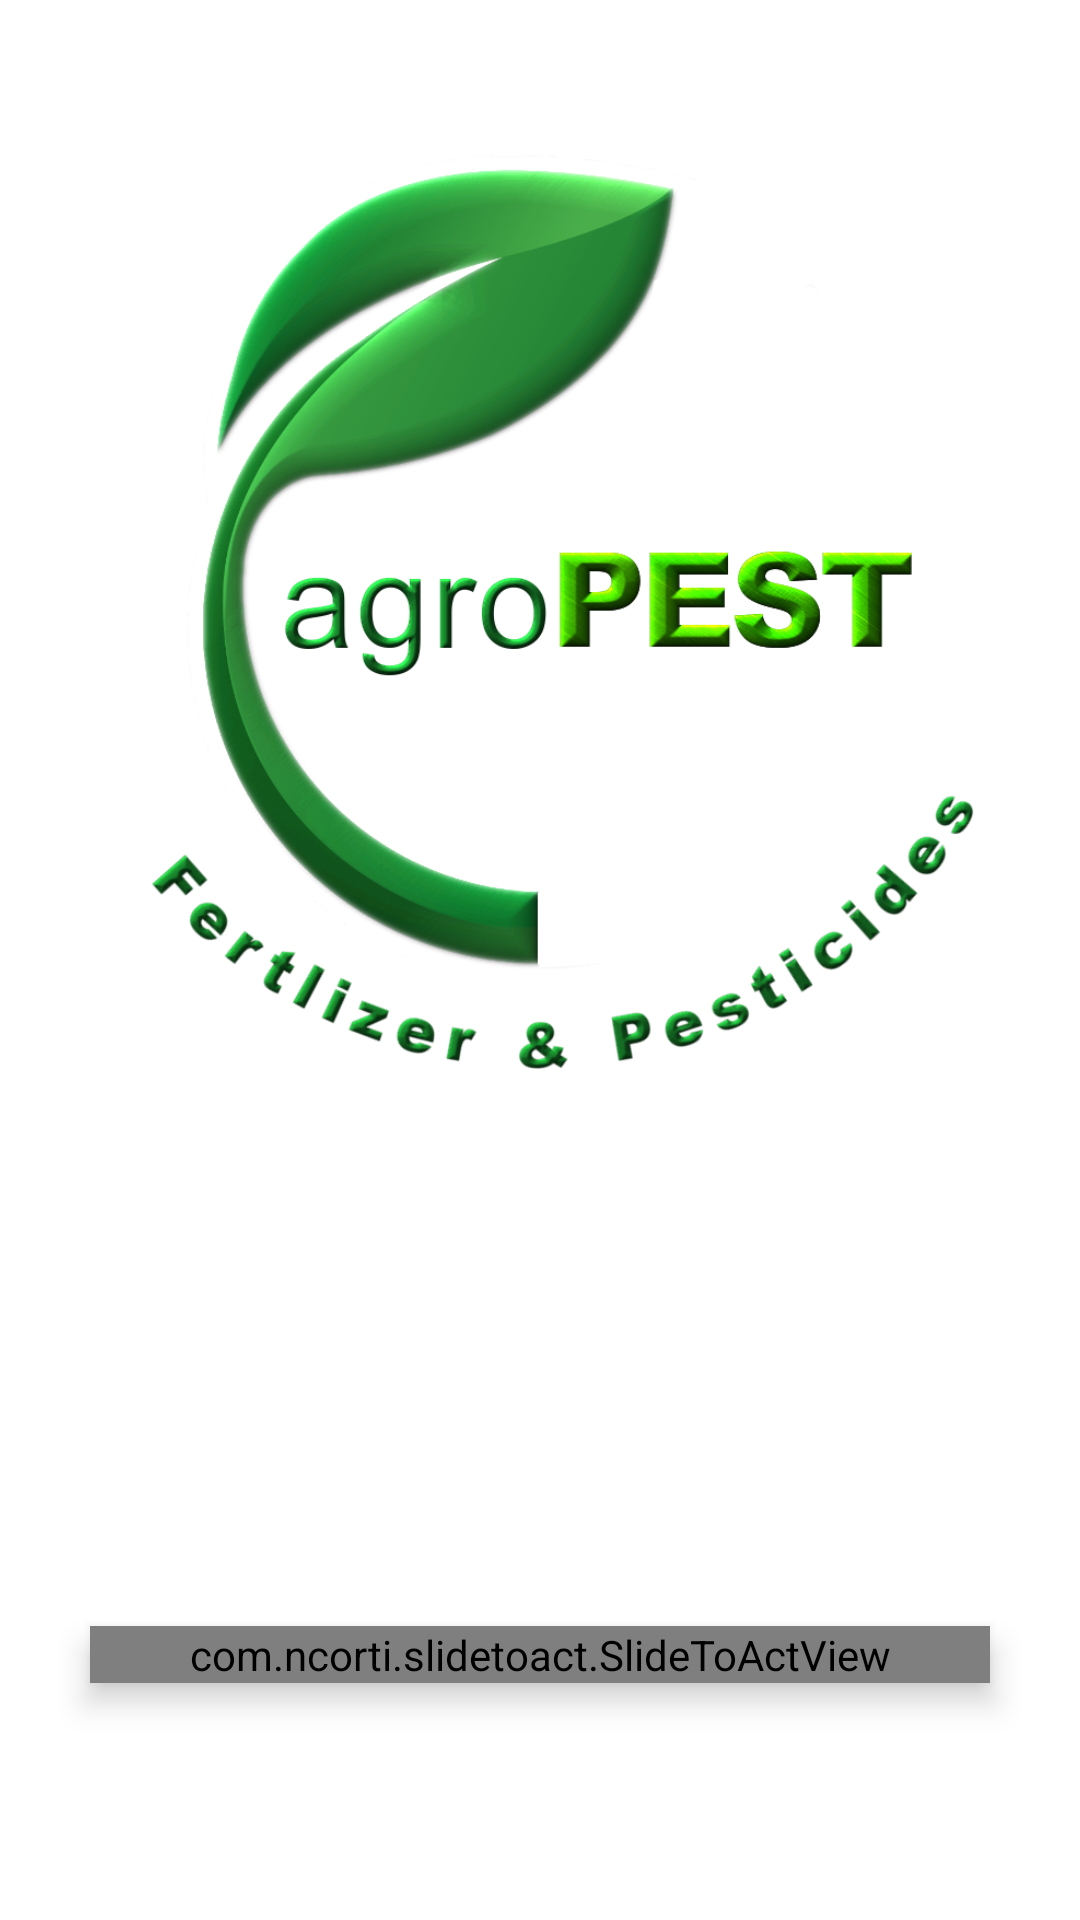

Android layout source for this screen:
<!-- AndroidManifest.xml: activity theme Theme.Splashscreen -->
<!-- res/layout/activity_splash_screen.xml -->
<?xml version="1.0" encoding="utf-8"?>
<androidx.constraintlayout.widget.ConstraintLayout xmlns:android="http://schemas.android.com/apk/res/android"
    xmlns:app="http://schemas.android.com/apk/res-auto"
    xmlns:tools="http://schemas.android.com/tools"
    android:layout_width="match_parent"
    android:layout_height="match_parent"
    tools:context=".Screens.SplashScreenActivity"
    android:clipChildren="false"
    android:background="@drawable/bg2">

    <ImageView
        android:id="@+id/imageView2"
        android:layout_width="700dp"
        android:layout_height="558dp"
        android:layout_marginTop="-30dp"
        android:layout_marginBottom="172dp"
        app:layout_constraintBottom_toBottomOf="parent"
        app:layout_constraintEnd_toEndOf="parent"
        app:layout_constraintStart_toStartOf="parent"
        app:layout_constraintTop_toTopOf="@+id/imageView"
        app:srcCompat="@drawable/logo" />

    <com.ncorti.slidetoact.SlideToActView
        android:id="@+id/swipeToUnlock"
        android:layout_width="match_parent"
        android:layout_height="wrap_content"
        android:layout_marginStart="30dp"
        android:layout_marginEnd="30dp"
        android:elevation="6dp"
        app:area_margin="-8dp"
        app:animation_duration="250"
        app:inner_color="@color/dark_green"
        app:layout_constraintBottom_toBottomOf="parent"
        app:layout_constraintEnd_toEndOf="parent"
        app:layout_constraintStart_toStartOf="parent"
        app:layout_constraintTop_toBottomOf="@+id/imageView2"
        app:layout_constraintVertical_bias="0.483"
        app:outer_color="@color/white"
        app:text=" Swipe to Get Start"
        app:text_size="16sp"
        app:text_appearance="@style/ThemeOverlay.MaterialComponents.Dialog.Alert"
        app:slider_locked="false"/>



</androidx.constraintlayout.widget.ConstraintLayout>
<!-- resources referenced by this layout -->
<resources>
  <color name="dark_green">#1B5B04</color>
  <color name="white">#FFFFFFFF</color>
  <!-- drawable logo: png bitmap (drawable, 456250 bytes) -->
  <style name="Theme.Splashscreen" parent="Theme.MaterialComponents.DayNight.NoActionBar">
          <item name="android:statusBarColor">@color/light_gray</item>
      </style>
  <color name="light_gray">#E2E2E2</color>
</resources>
